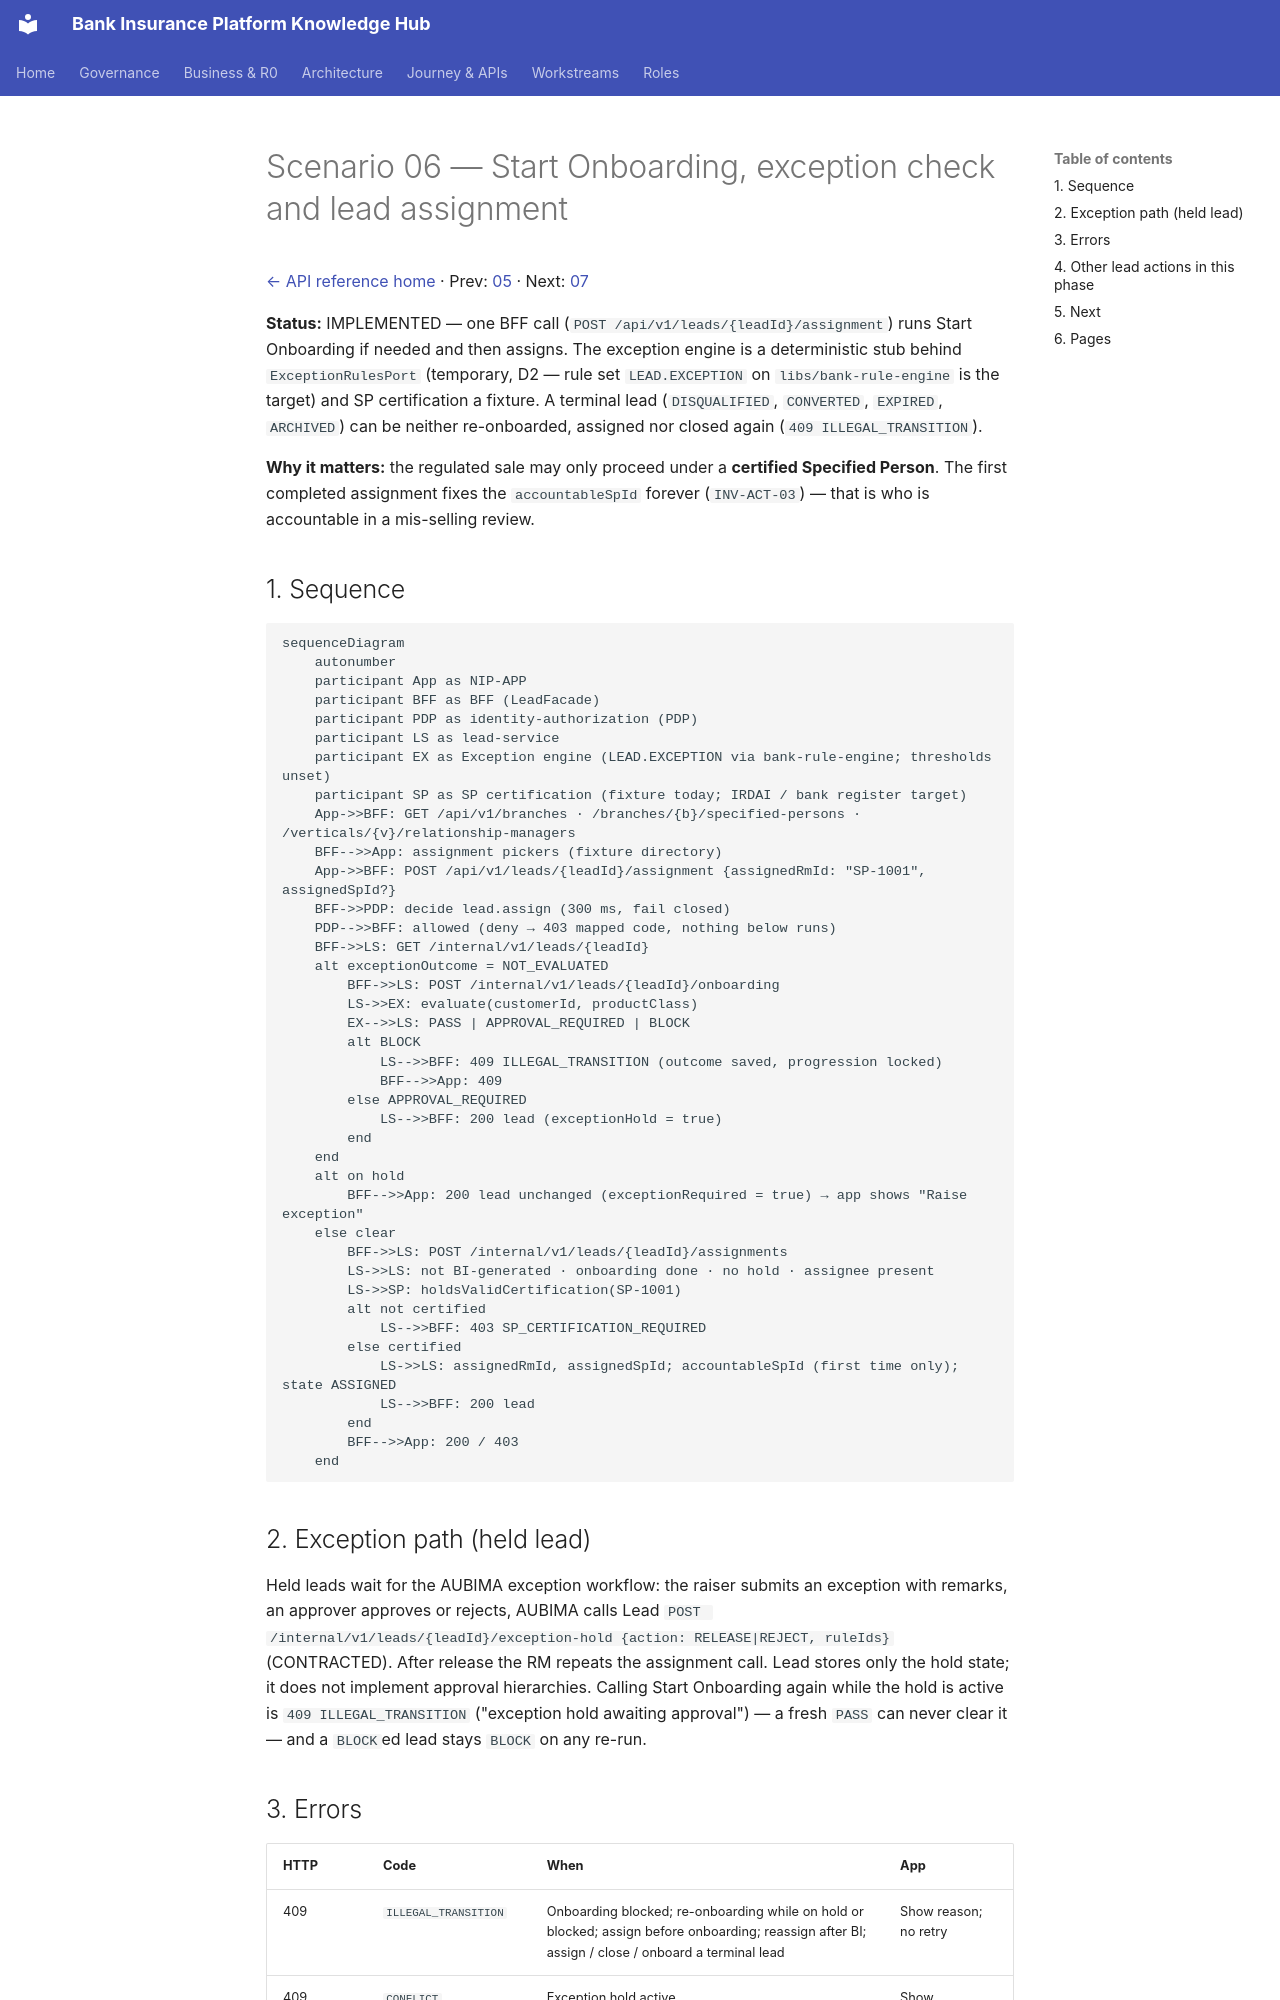

repository: Mahesh38/bank-insurance-platform · page: platform/api-reference/scenarios/06-lead-onboarding-and-assignment/index.html · generator: mkdocs

# Scenario 06 — Start Onboarding, exception check and lead assignment

[← API reference home](../README.md) · Prev: [05](./05-lead-creation-and-dedupe.md) · Next: [07](./07-journey-start-and-suitability.md)

**Status:** IMPLEMENTED — one BFF call (`POST /api/v1/leads/{leadId}/assignment`) runs Start
Onboarding if needed and then assigns. The exception engine is a deterministic stub behind
`ExceptionRulesPort` (temporary, D2 — rule set `LEAD.EXCEPTION` on `libs/bank-rule-engine` is the
target) and SP certification a fixture. A terminal lead (`DISQUALIFIED`, `CONVERTED`, `EXPIRED`,
`ARCHIVED`) can be neither re-onboarded, assigned nor closed again (`409 ILLEGAL_TRANSITION`).

**Why it matters:** the regulated sale may only proceed under a **certified Specified Person**. The
first completed assignment fixes the `accountableSpId` forever (`INV-ACT-03`) — that is who is
accountable in a mis-selling review.

## 1. Sequence

```mermaid
sequenceDiagram
    autonumber
    participant App as NIP-APP
    participant BFF as BFF (LeadFacade)
    participant PDP as identity-authorization (PDP)
    participant LS as lead-service
    participant EX as Exception engine (LEAD.EXCEPTION via bank-rule-engine; thresholds unset)
    participant SP as SP certification (fixture today; IRDAI / bank register target)
    App->>BFF: GET /api/v1/branches · /branches/{b}/specified-persons · /verticals/{v}/relationship-managers
    BFF-->>App: assignment pickers (fixture directory)
    App->>BFF: POST /api/v1/leads/{leadId}/assignment {assignedRmId: "SP-1001", assignedSpId?}
    BFF->>PDP: decide lead.assign (300 ms, fail closed)
    PDP-->>BFF: allowed (deny → 403 mapped code, nothing below runs)
    BFF->>LS: GET /internal/v1/leads/{leadId}
    alt exceptionOutcome = NOT_EVALUATED
        BFF->>LS: POST /internal/v1/leads/{leadId}/onboarding
        LS->>EX: evaluate(customerId, productClass)
        EX-->>LS: PASS | APPROVAL_REQUIRED | BLOCK
        alt BLOCK
            LS-->>BFF: 409 ILLEGAL_TRANSITION (outcome saved, progression locked)
            BFF-->>App: 409
        else APPROVAL_REQUIRED
            LS-->>BFF: 200 lead (exceptionHold = true)
        end
    end
    alt on hold
        BFF-->>App: 200 lead unchanged (exceptionRequired = true) → app shows "Raise exception"
    else clear
        BFF->>LS: POST /internal/v1/leads/{leadId}/assignments
        LS->>LS: not BI-generated · onboarding done · no hold · assignee present
        LS->>SP: holdsValidCertification(SP-1001)
        alt not certified
            LS-->>BFF: 403 SP_CERTIFICATION_REQUIRED
        else certified
            LS->>LS: assignedRmId, assignedSpId; accountableSpId (first time only); state ASSIGNED
            LS-->>BFF: 200 lead
        end
        BFF-->>App: 200 / 403
    end
```
